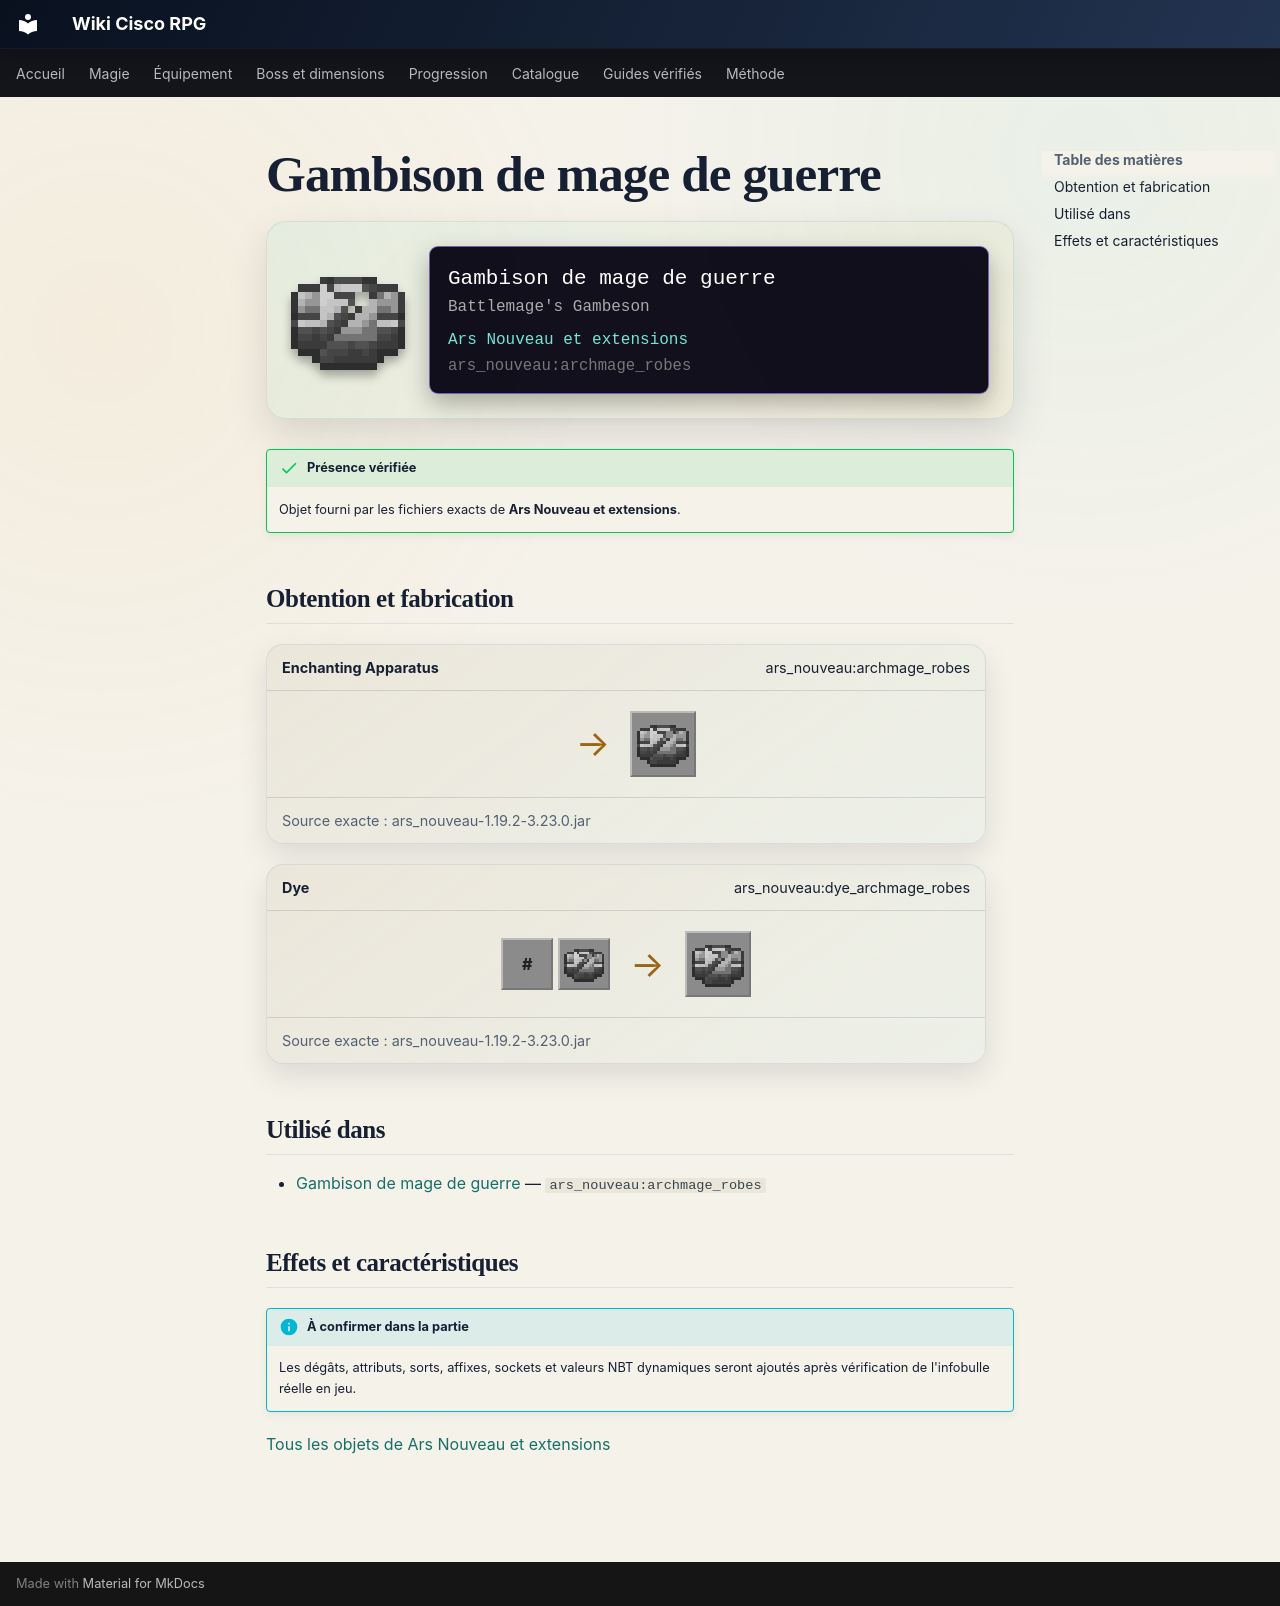

repository: Kloups-Dev/wiki-cisco-rpg · page: catalogue/objets/ars_nouveau/archmage_robes/index.html · generator: mkdocs

# Gambison de mage de guerre

<div class="mc-item-showcase">
<img class="mc-item-icon" src="../../../../assets/generated/items/ars_nouveau/archmage_robes.png" alt="Gambison de mage de guerre">
<div class="mc-tooltip-card">
<div class="mc-tooltip-card__name">Gambison de mage de guerre</div>
<div class="mc-tooltip-card__alias">Battlemage&#x27;s Gambeson</div>
<div class="mc-tooltip-card__mod">Ars Nouveau et extensions</div>
<div class="mc-tooltip-card__id">ars_nouveau:archmage_robes</div>
</div>
</div>

!!! success "Présence vérifiée"
    Objet fourni par les fichiers exacts de **Ars Nouveau et extensions**.

## Obtention et fabrication

<div class="jei-recipe"><div class="jei-recipe__head"><strong>Enchanting Apparatus</strong><span>ars_nouveau:archmage_robes</span></div><div class="jei-recipe__body"><div class="jei-inputs"></div><span class="jei-arrow">→</span><span class="jei-slot jei-slot--result"><img src="../../../../assets/generated/items/ars_nouveau/archmage_robes.png" alt=""></span></div><div class="jei-recipe__source">Source exacte : ars_nouveau-1.19.2-3.23.0.jar</div></div>
<div class="jei-recipe"><div class="jei-recipe__head"><strong>Dye</strong><span>ars_nouveau:dye_archmage_robes</span></div><div class="jei-recipe__body"><div class="jei-inputs"><span class="jei-slot jei-slot--tag" title="#forge:dyes">#</span><a class="jei-slot" href="../../../../catalogue/objets/ars_nouveau/archmage_robes/" title="Gambison de mage de guerre (ars_nouveau:archmage_robes)"><img src="../../../../assets/generated/items/ars_nouveau/archmage_robes.png" alt="" loading="lazy"></a></div><span class="jei-arrow">→</span><span class="jei-slot jei-slot--result"><img src="../../../../assets/generated/items/ars_nouveau/archmage_robes.png" alt=""></span></div><div class="jei-recipe__source">Source exacte : ars_nouveau-1.19.2-3.23.0.jar</div></div>

## Utilisé dans

- [Gambison de mage de guerre](../../../catalogue/objets/ars_nouveau/archmage_robes.md) — <code>ars_nouveau:archmage_robes</code>

## Effets et caractéristiques

!!! info "À confirmer dans la partie"
    Les dégâts, attributs, sorts, affixes, sockets et valeurs NBT dynamiques seront ajoutés après vérification de l'infobulle réelle en jeu.

[Tous les objets de Ars Nouveau et extensions](../../../contenu/ars-nouveau.md)
